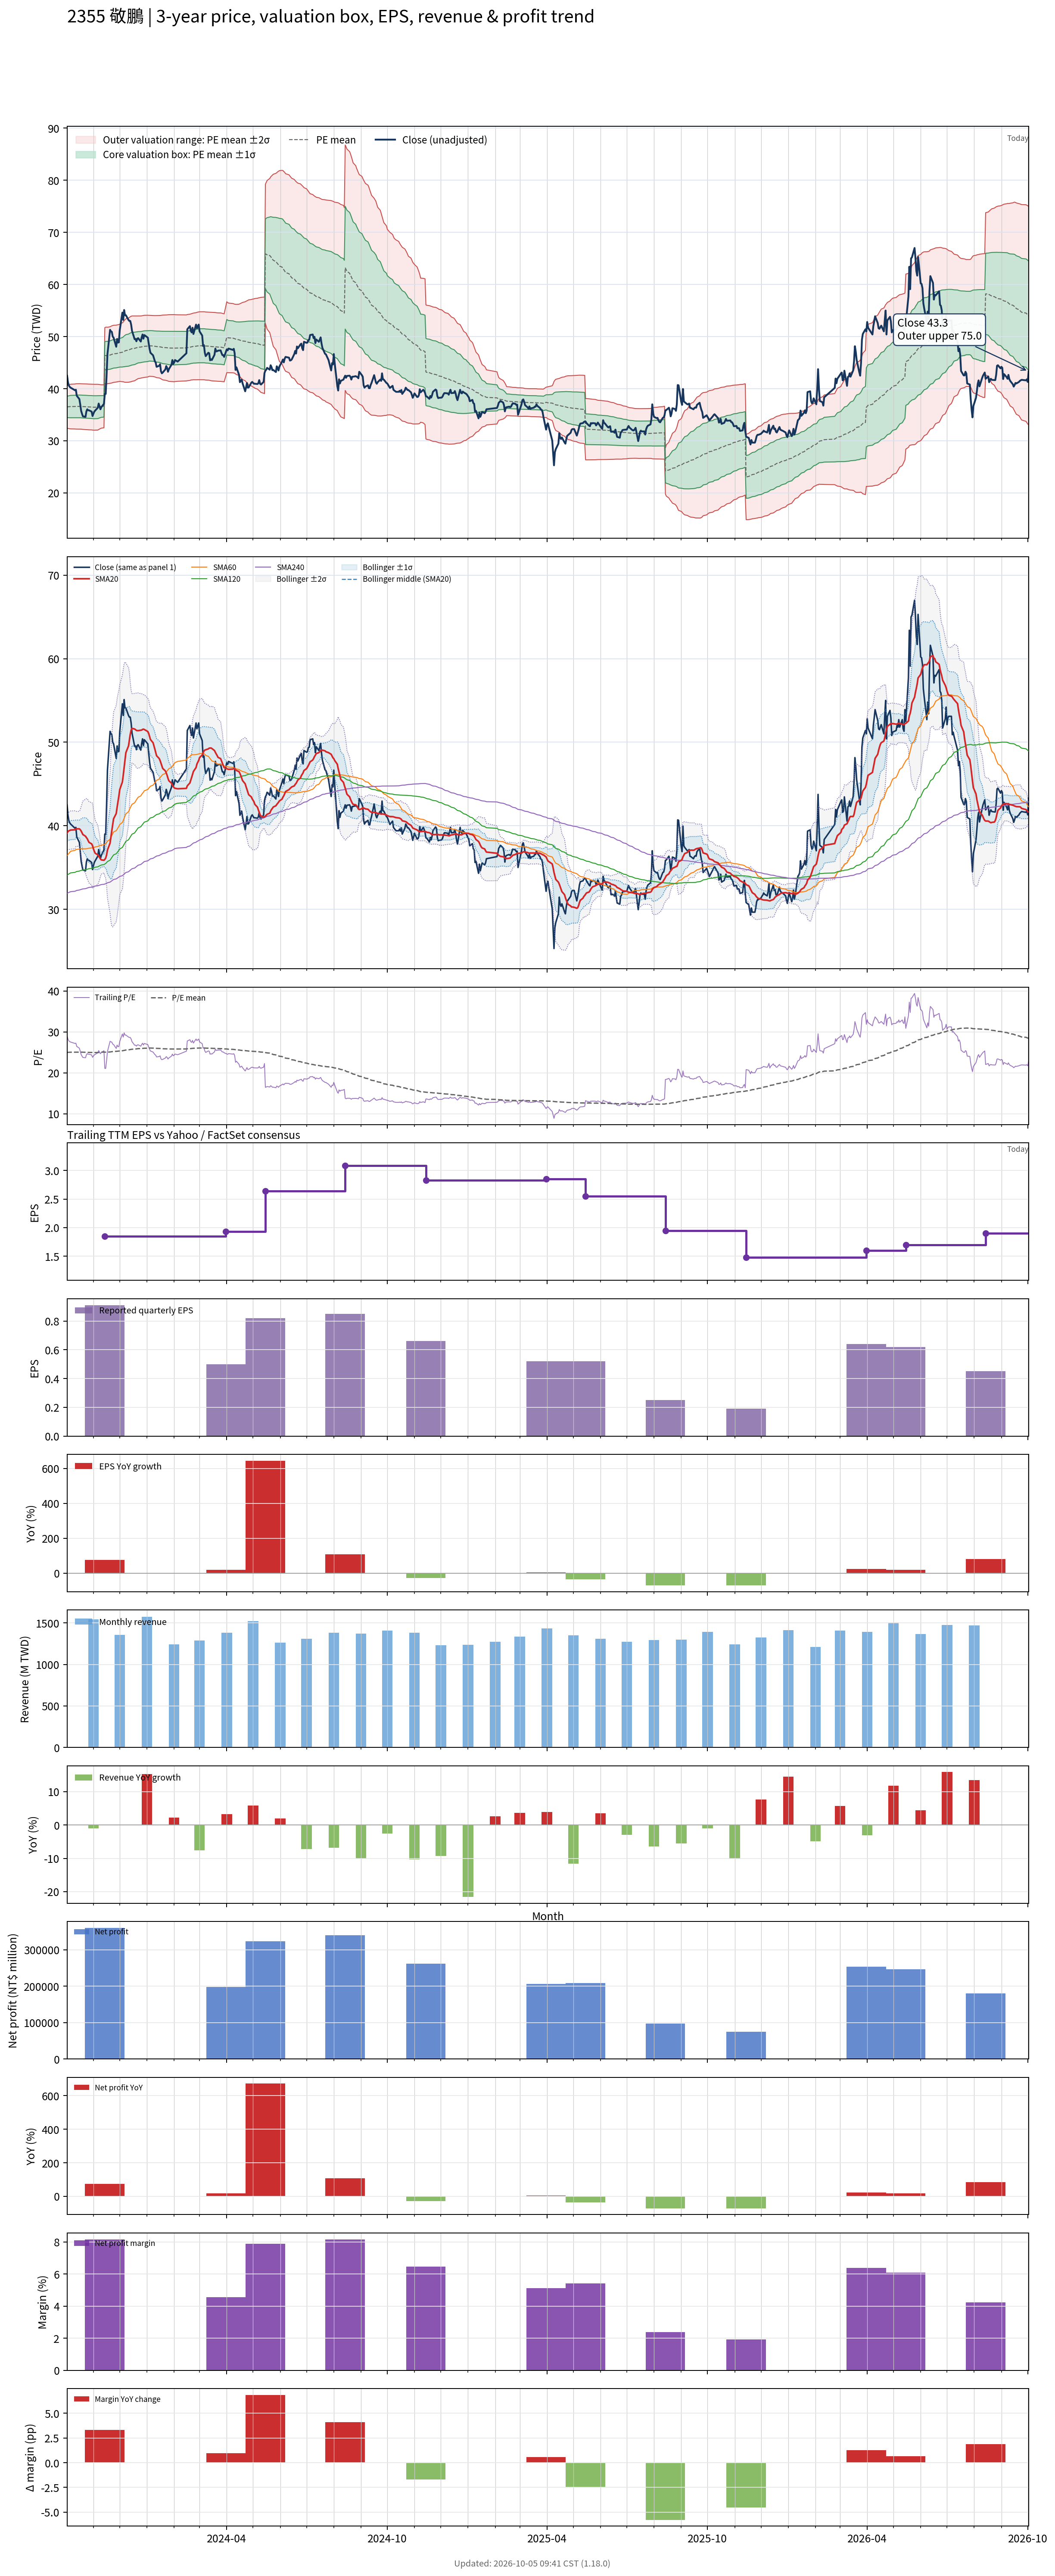

The file beside this chart, header and first rows:
# chart-version: skill-stock-dynamic-val…
date, close, available_date, period_end, eps, ttm_eps, pe, pe_mean, pe_std, price_m2, price_m1, price_mean, price_p1, price_p2, forward_eps, forward_pe, forward_pe_mean, forward_pe_std, forward_price_m2, forward_price_m1, forward_price_mean, forward_price_p1, forward_price_p2, sma20
2023-10-02, 42.5, 2023-08-14, 2023-06-30, 0.41, 1.46, 29.11, 25, 1.397, 32.43, 34.46, 36.5, 38.54, 40.58, , , , , , , , , , 39.15
2023-10-03, 41.25, 2023-08-14, 2023-06-30, 0.41, 1.46, 28.25, 25.02, 1.422, 32.37, 34.45, 36.53, 38.6, 40.68, , , , , , , , , , 39.3
2023-10-04, 40.6, 2023-08-14, 2023-06-30, 0.41, 1.46, 27.81, 25.03, 1.438, 32.34, 34.44, 36.54, 38.64, 40.74, , , , , , , , , , 39.4
2023-10-05, 40.35, 2023-08-14, 2023-06-30, 0.41, 1.46, 27.64, 25.04, 1.454, 32.31, 34.44, 36.56, 38.68, 40.8, , , , , , , , , , 39.43
2023-10-06, 40.2, 2023-08-14, 2023-06-30, 0.41, 1.46, 27.53, 25.05, 1.467, 32.29, 34.43, 36.57, 38.72, 40.86, , , , , , , , , , 39.48
2023-10-11, 39.7, 2023-08-14, 2023-06-30, 0.41, 1.46, 27.19, 25.06, 1.478, 32.27, 34.43, 36.59, 38.74, 40.9, , , , , , , , , , 39.51
2023-10-12, 39.8, 2023-08-14, 2023-06-30, 0.41, 1.46, 27.26, 25.07, 1.488, 32.26, 34.43, 36.6, 38.77, 40.95, , , , , , , , , , 39.62
2023-10-13, 38.65, 2023-08-14, 2023-06-30, 0.41, 1.46, 26.47, 25.07, 1.49, 32.25, 34.43, 36.6, 38.78, 40.96, , , , , , , , , , 39.63
2023-10-16, 38, 2023-08-14, 2023-06-30, 0.41, 1.46, 26.03, 25.07, 1.491, 32.25, 34.43, 36.61, 38.78, 40.96, , , , , , , , , , 39.62
2023-10-17, 36.95, 2023-08-14, 2023-06-30, 0.41, 1.46, 25.31, 25.07, 1.491, 32.25, 34.43, 36.61, 38.79, 40.96, , , , , , , , , , 39.52
2023-10-18, 35.75, 2023-08-14, 2023-06-30, 0.41, 1.46, 24.49, 25.06, 1.491, 32.24, 34.42, 36.59, 38.77, 40.95, , , , , , , , , , 39.38
2023-10-19, 35.2, 2023-08-14, 2023-06-30, 0.41, 1.46, 24.11, 25.06, 1.494, 32.22, 34.4, 36.58, 38.76, 40.94, , , , , , , , , , 39.16
2023-10-20, 34.7, 2023-08-14, 2023-06-30, 0.41, 1.46, 23.77, 25.05, 1.498, 32.19, 34.38, 36.57, 38.75, 40.94, , , , , , , , , , 38.95
2023-10-23, 34.6, 2023-08-14, 2023-06-30, 0.41, 1.46, 23.7, 25.03, 1.503, 32.16, 34.35, 36.54, 38.74, 40.93, , , , , , , , , , 38.74
2023-10-24, 35.65, 2023-08-14, 2023-06-30, 0.41, 1.46, 24.42, 25.02, 1.502, 32.14, 34.34, 36.53, 38.72, 40.92, , , , , , , , , , 38.58
2023-10-25, 36.05, 2023-08-14, 2023-06-30, 0.41, 1.46, 24.69, 25.01, 1.501, 32.13, 34.32, 36.52, 38.71, 40.9, , , , , , , , , , 38.44
2023-10-26, 35.85, 2023-08-14, 2023-06-30, 0.41, 1.46, 24.55, 25, 1.501, 32.12, 34.31, 36.51, 38.7, 40.89, , , , , , , , , , 38.21
2023-10-27, 35.85, 2023-08-14, 2023-06-30, 0.41, 1.46, 24.55, 25, 1.502, 32.11, 34.3, 36.5, 38.69, 40.88, , , , , , , , , , 38.01
2023-10-30, 35.6, 2023-08-14, 2023-06-30, 0.41, 1.46, 24.38, 24.99, 1.502, 32.1, 34.29, 36.49, 38.68, 40.87, , , , , , , , , , 37.83
2023-10-31, 34.75, 2023-08-14, 2023-06-30, 0.41, 1.46, 23.8, 24.98, 1.506, 32.07, 34.27, 36.46, 38.66, 40.86, , , , , , , , , , 37.6
2023-11-01, 35.2, 2023-08-14, 2023-06-30, 0.41, 1.46, 24.11, 24.97, 1.507, 32.05, 34.25, 36.45, 38.65, 40.85, , , , , , , , , , 37.23
2023-11-02, 35.6, 2023-08-14, 2023-06-30, 0.41, 1.46, 24.38, 24.96, 1.508, 32.04, 34.24, 36.44, 38.65, 40.85, , , , , , , , , , 36.95
2023-11-03, 35.8, 2023-08-14, 2023-06-30, 0.41, 1.46, 24.52, 24.97, 1.506, 32.05, 34.25, 36.45, 38.65, 40.85, , , , , , , , , , 36.71
2023-11-06, 36.35, 2023-08-14, 2023-06-30, 0.41, 1.46, 24.9, 24.97, 1.504, 32.07, 34.26, 36.46, 38.66, 40.85, , , , , , , , , , 36.51
2023-11-07, 37.15, 2023-08-14, 2023-06-30, 0.41, 1.46, 25.45, 25, 1.483, 32.17, 34.33, 36.5, 38.66, 40.83, , , , , , , , , , 36.36
2023-11-08, 36.6, 2023-08-14, 2023-06-30, 0.41, 1.46, 25.07, 25.02, 1.463, 32.26, 34.4, 36.53, 38.67, 40.8, , , , , , , , , , 36.2
2023-11-09, 36.05, 2023-08-14, 2023-06-30, 0.41, 1.46, 24.69, 25.04, 1.442, 32.35, 34.46, 36.56, 38.67, 40.77, , , , , , , , , , 36.02
2023-11-10, 36.45, 2023-08-14, 2023-06-30, 0.41, 1.46, 24.97, 25.06, 1.425, 32.43, 34.51, 36.59, 38.67, 40.75, , , , , , , , , , 35.91
2023-11-13, 37.1, 2023-08-14, 2023-06-30, 0.41, 1.46, 25.41, 25.08, 1.411, 32.5, 34.56, 36.62, 38.68, 40.74, , , , , , , , , , 35.86
2023-11-14, 39, 2023-11-14, 2023-09-30, 0.91, 1.85, 21.08, 25.07, 1.444, 41.03, 43.7, 46.37, 49.05, 51.72, , , , , , , , , , 35.97
2023-11-15, 39, 2023-11-14, 2023-09-30, 0.91, 1.85, 21.08, 25.05, 1.477, 40.88, 43.61, 46.35, 49.08, 51.81, , , , , , , , , , 36.13
2023-11-16, 42.45, 2023-11-14, 2023-09-30, 0.91, 1.85, 22.95, 25.05, 1.476, 40.89, 43.62, 46.35, 49.08, 51.81, , , , , , , , , , 36.49
2023-11-17, 46.65, 2023-11-14, 2023-09-30, 0.91, 1.85, 25.22, 25.07, 1.462, 40.97, 43.68, 46.38, 49.09, 51.79, , , , , , , , , , 37.09
2023-11-20, 51.3, 2023-11-14, 2023-09-30, 0.91, 1.85, 27.73, 25.11, 1.467, 41.03, 43.74, 46.46, 49.17, 51.89, , , , , , , , , , 37.92
2023-11-21, 51, 2023-11-14, 2023-09-30, 0.91, 1.85, 27.57, 25.15, 1.475, 41.07, 43.8, 46.52, 49.25, 51.98, , , , , , , , , , 38.69
2023-11-22, 50.9, 2023-11-14, 2023-09-30, 0.91, 1.85, 27.51, 25.18, 1.481, 41.11, 43.85, 46.59, 49.33, 52.07, , , , , , , , , , 39.43
2023-11-23, 50, 2023-11-14, 2023-09-30, 0.91, 1.85, 27.03, 25.21, 1.481, 41.16, 43.9, 46.64, 49.38, 52.13, , , , , , , , , , 40.14
2023-11-24, 49.8, 2023-11-14, 2023-09-30, 0.91, 1.85, 26.92, 25.24, 1.481, 41.22, 43.96, 46.7, 49.44, 52.18, , , , , , , , , , 40.84
2023-11-27, 48.05, 2023-11-14, 2023-09-30, 0.91, 1.85, 25.97, 25.26, 1.474, 41.28, 44.01, 46.73, 49.46, 52.19, , , , , , , , , , 41.46
2023-11-28, 49.55, 2023-11-14, 2023-09-30, 0.91, 1.85, 26.78, 25.28, 1.477, 41.31, 44.04, 46.77, 49.51, 52.24, , , , , , , , , , 42.2
2023-11-29, 48.85, 2023-11-14, 2023-09-30, 0.91, 1.85, 26.41, 25.3, 1.476, 41.35, 44.08, 46.81, 49.54, 52.27, , , , , , , , , , 42.88
2023-11-30, 48.9, 2023-11-14, 2023-09-30, 0.91, 1.85, 26.43, 25.32, 1.477, 41.38, 44.11, 46.84, 49.58, 52.31, , , , , , , , , , 43.55
2023-12-01, 51.2, 2023-11-14, 2023-09-30, 0.91, 1.85, 27.68, 25.35, 1.485, 41.41, 44.16, 46.91, 49.65, 52.4, , , , , , , , , , 44.32
2023-12-04, 54.6, 2023-11-14, 2023-09-30, 0.91, 1.85, 29.51, 25.4, 1.527, 41.34, 44.17, 46.99, 49.82, 52.64, , , , , , , , , , 45.23
2023-12-05, 53.2, 2023-11-14, 2023-09-30, 0.91, 1.85, 28.76, 25.44, 1.548, 41.34, 44.21, 47.07, 49.93, 52.8, , , , , , , , , , 46.03
2023-12-06, 55.1, 2023-11-14, 2023-09-30, 0.91, 1.85, 29.78, 25.49, 1.592, 41.27, 44.21, 47.16, 50.11, 53.05, , , , , , , , , , 46.96
2023-12-07, 54.1, 2023-11-14, 2023-09-30, 0.91, 1.85, 29.24, 25.54, 1.62, 41.25, 44.25, 47.25, 50.24, 53.24, , , , , , , , , , 47.86
2023-12-08, 54.1, 2023-11-14, 2023-09-30, 0.91, 1.85, 29.24, 25.58, 1.648, 41.23, 44.28, 47.33, 50.38, 53.43, , , , , , , , , , 48.74
2023-12-11, 53.2, 2023-11-14, 2023-09-30, 0.91, 1.85, 28.76, 25.62, 1.665, 41.24, 44.32, 47.4, 50.48, 53.56, , , , , , , , , , 49.55
2023-12-12, 53, 2023-11-14, 2023-09-30, 0.91, 1.85, 28.65, 25.67, 1.677, 41.28, 44.38, 47.48, 50.58, 53.69, , , , , , , , , , 50.25
2023-12-13, 53, 2023-11-14, 2023-09-30, 0.91, 1.85, 28.65, 25.71, 1.688, 41.31, 44.44, 47.56, 50.68, 53.81, , , , , , , , , , 50.95
2023-12-14, 52.3, 2023-11-14, 2023-09-30, 0.91, 1.85, 28.27, 25.74, 1.698, 41.34, 44.48, 47.62, 50.76, 53.9, , , , , , , , , , 51.44
2023-12-15, 51.1, 2023-11-14, 2023-09-30, 0.91, 1.85, 27.62, 25.78, 1.695, 41.41, 44.55, 47.69, 50.82, 53.96, , , , , , , , , , 51.66
2023-12-18, 49.5, 2023-11-14, 2023-09-30, 0.91, 1.85, 26.76, 25.81, 1.68, 41.53, 44.63, 47.74, 50.85, 53.96, , , , , , , , , , 51.57
2023-12-19, 49.55, 2023-11-14, 2023-09-30, 0.91, 1.85, 26.78, 25.84, 1.664, 41.64, 44.72, 47.8, 50.88, 53.95, , , , , , , , , , 51.5
2023-12-20, 49.1, 2023-11-14, 2023-09-30, 0.91, 1.85, 26.54, 25.86, 1.65, 41.74, 44.79, 47.85, 50.9, 53.95, , , , , , , , , , 51.41
2023-12-21, 49.6, 2023-11-14, 2023-09-30, 0.91, 1.85, 26.81, 25.89, 1.635, 41.85, 44.88, 47.9, 50.92, 53.95, , , , , , , , , , 51.39
2023-12-22, 49.7, 2023-11-14, 2023-09-30, 0.91, 1.85, 26.86, 25.92, 1.624, 41.94, 44.95, 47.95, 50.95, 53.96, , , , , , , , , , 51.38
2023-12-25, 49.05, 2023-11-14, 2023-09-30, 0.91, 1.85, 26.51, 25.94, 1.612, 42.03, 45.01, 47.99, 50.98, 53.96, , , , , , , , , , 51.44
... 670 more rows
